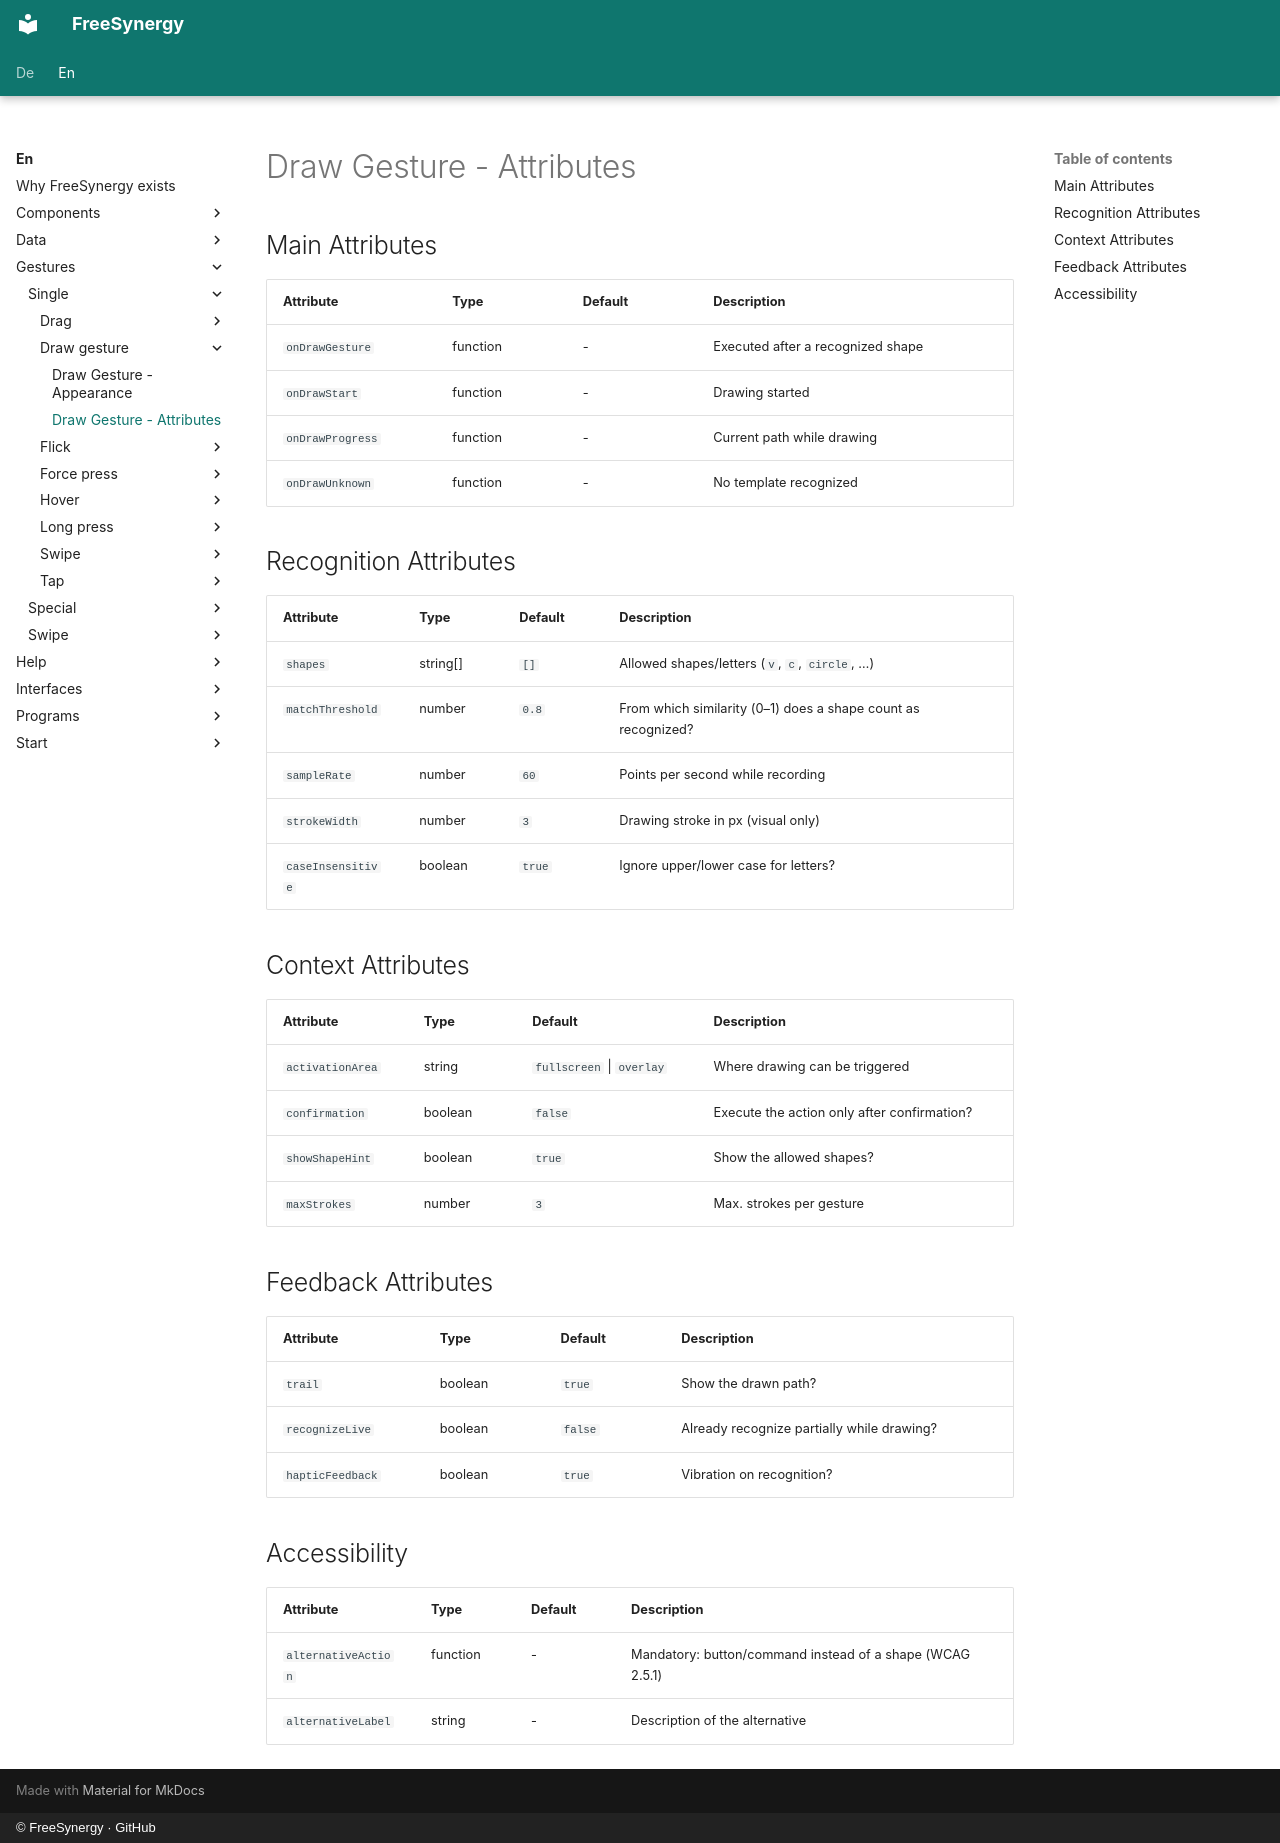

repository: FreeSynergy/fs-documentation · page: en/gestures/single/draw-gesture/attributes/index.html · generator: mkdocs · copyright: © FreeSynergy · GitHub

# Draw Gesture - Attributes

## Main Attributes

| Attribute | Type | Default | Description |
|-----------|------|---------|-------------|
| `onDrawGesture` | function | - | Executed after a recognized shape |
| `onDrawStart` | function | - | Drawing started |
| `onDrawProgress` | function | - | Current path while drawing |
| `onDrawUnknown` | function | - | No template recognized |

## Recognition Attributes

| Attribute | Type | Default | Description |
|-----------|------|---------|-------------|
| `shapes` | string[] | `[]` | Allowed shapes/letters (`v`, `c`, `circle`, …) |
| `matchThreshold` | number | `0.8` | From which similarity (0–1) does a shape count as recognized? |
| `sampleRate` | number | `60` | Points per second while recording |
| `strokeWidth` | number | `3` | Drawing stroke in px (visual only) |
| `caseInsensitive` | boolean | `true` | Ignore upper/lower case for letters? |

## Context Attributes

| Attribute | Type | Default | Description |
|-----------|------|---------|-------------|
| `activationArea` | string | `fullscreen` \| `overlay` | Where drawing can be triggered |
| `confirmation` | boolean | `false` | Execute the action only after confirmation? |
| `showShapeHint` | boolean | `true` | Show the allowed shapes? |
| `maxStrokes` | number | `3` | Max. strokes per gesture |

## Feedback Attributes

| Attribute | Type | Default | Description |
|-----------|------|---------|-------------|
| `trail` | boolean | `true` | Show the drawn path? |
| `recognizeLive` | boolean | `false` | Already recognize partially while drawing? |
| `hapticFeedback` | boolean | `true` | Vibration on recognition? |

## Accessibility

| Attribute | Type | Default | Description |
|-----------|------|---------|-------------|
| `alternativeAction` | function | - | Mandatory: button/command instead of a shape (WCAG 2.5.1) |
| `alternativeLabel` | string | - | Description of the alternative |
